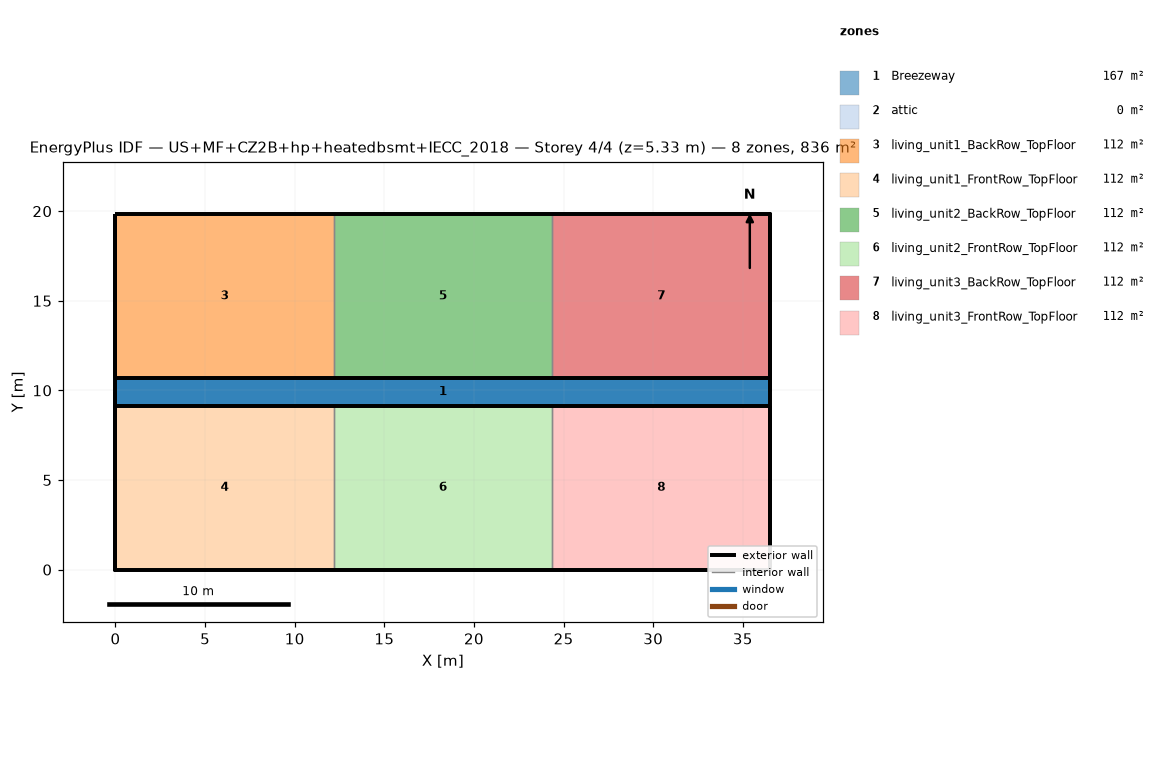
=== STOREY PLAN SPEC (per zone: floor XY polygon, exterior-wall plan segments, windows/doors) ===
zone 1: Breezeway  (167.0 m²)
  floor: (36.54, 9.16) (0.00, 9.16) (0.00, 10.68) (36.54, 10.68)
  floor: (36.54, 9.16) (0.00, 9.16) (0.00, 10.68) (36.54, 10.68)
  floor: (36.54, 9.16) (0.00, 9.16) (0.00, 10.68) (36.54, 10.68)
zone 2: attic  (0.0 m²)
  exterior wall: (36.54, 0.00) – (36.54, 19.84) – (36.54, 9.92)  [29.8 m]
  exterior wall: (0.00, 19.84) – (0.00, 0.00) – (0.00, 9.92)  [29.8 m]
zone 3: living_unit1_BackRow_TopFloor  (111.5 m²)
  floor: (12.18, 10.68) (0.00, 10.68) (0.00, 19.84) (12.18, 19.84)
  exterior wall: (12.18, 19.84) – (0.00, 19.84)  [12.2 m]
  exterior wall: (0.00, 19.84) – (0.00, 10.68)  [9.2 m]
  exterior wall: (0.00, 10.68) – (12.18, 10.68)  [12.2 m]
  interior walls: 1
zone 4: living_unit1_FrontRow_TopFloor  (111.5 m²)
  floor: (12.18, 0.00) (0.00, 0.00) (0.00, 9.16) (12.18, 9.16)
  exterior wall: (0.00, 0.00) – (12.18, 0.00)  [12.2 m]
  exterior wall: (0.00, 9.16) – (0.00, 0.00)  [9.2 m]
  exterior wall: (12.18, 9.16) – (0.00, 9.16)  [12.2 m]
  interior walls: 1
zone 5: living_unit2_BackRow_TopFloor  (111.5 m²)
  floor: (24.36, 10.68) (12.18, 10.68) (12.18, 19.84) (24.36, 19.84)
  exterior wall: (12.18, 10.68) – (24.36, 10.68)  [12.2 m]
  exterior wall: (24.36, 19.84) – (12.18, 19.84)  [12.2 m]
  interior walls: 2
zone 6: living_unit2_FrontRow_TopFloor  (111.5 m²)
  floor: (24.36, 0.00) (12.18, 0.00) (12.18, 9.16) (24.36, 9.16)
  exterior wall: (12.18, 0.00) – (24.36, 0.00)  [12.2 m]
  exterior wall: (24.36, 9.16) – (12.18, 9.16)  [12.2 m]
  interior walls: 2
zone 7: living_unit3_BackRow_TopFloor  (111.5 m²)
  floor: (36.54, 10.68) (24.36, 10.68) (24.36, 19.84) (36.54, 19.84)
  exterior wall: (36.54, 10.68) – (36.54, 19.84)  [9.2 m]
  exterior wall: (36.54, 19.84) – (24.36, 19.84)  [12.2 m]
  exterior wall: (24.36, 10.68) – (36.54, 10.68)  [12.2 m]
  interior walls: 1
zone 8: living_unit3_FrontRow_TopFloor  (111.5 m²)
  floor: (36.54, 0.00) (24.36, 0.00) (24.36, 9.16) (36.54, 9.16)
  exterior wall: (24.36, 0.00) – (36.54, 0.00)  [12.2 m]
  exterior wall: (36.54, 0.00) – (36.54, 9.16)  [9.2 m]
  exterior wall: (36.54, 9.16) – (24.36, 9.16)  [12.2 m]
  interior walls: 1

=== DERIVED (storey summary) ===
Building: US+MF+CZ2B+hp+heatedbsmt+IECC_2018
Storey: 4 of 4  (floor level z = 5.33 m)
Storey gross floor area: 836.2 m²
Zones on this storey: 8
  - Breezeway: floor 167.0 m²
  - attic: floor 0.0 m²; exterior wall 59.5 m (81.9 m²); WWR 0.0%
  - living_unit1_BackRow_TopFloor: floor 111.5 m²; exterior wall 33.5 m (86.9 m²); WWR 0.0%
  - living_unit1_FrontRow_TopFloor: floor 111.5 m²; exterior wall 33.5 m (86.9 m²); WWR 0.0%
  - living_unit2_BackRow_TopFloor: floor 111.5 m²; exterior wall 24.4 m (63.1 m²); WWR 0.0%
  - living_unit2_FrontRow_TopFloor: floor 111.5 m²; exterior wall 24.4 m (63.1 m²); WWR 0.0%
  - living_unit3_BackRow_TopFloor: floor 111.5 m²; exterior wall 33.5 m (86.9 m²); WWR 0.0%
  - living_unit3_FrontRow_TopFloor: floor 111.5 m²; exterior wall 33.5 m (86.9 m²); WWR 0.0%
Zone adjacency (shared interzone walls):
  - living_unit1_BackRow_TopFloor ↔ living_unit2_BackRow_TopFloor
  - living_unit1_FrontRow_TopFloor ↔ living_unit2_FrontRow_TopFloor
  - living_unit2_BackRow_TopFloor ↔ living_unit3_BackRow_TopFloor
  - living_unit2_FrontRow_TopFloor ↔ living_unit3_FrontRow_TopFloor